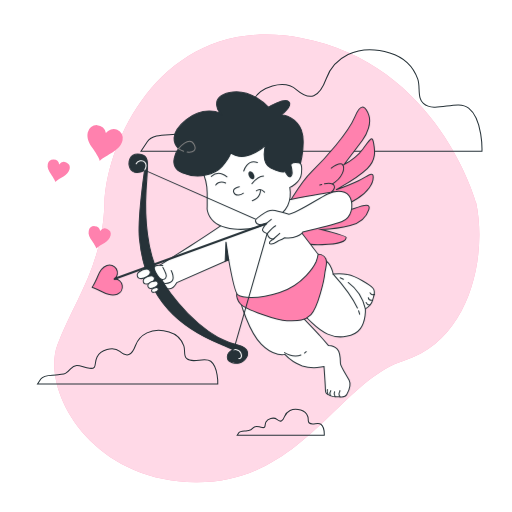
t = 0.00 s
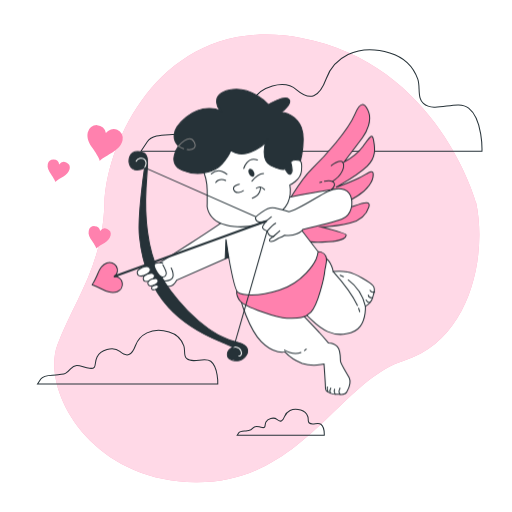
t = 0.19 s
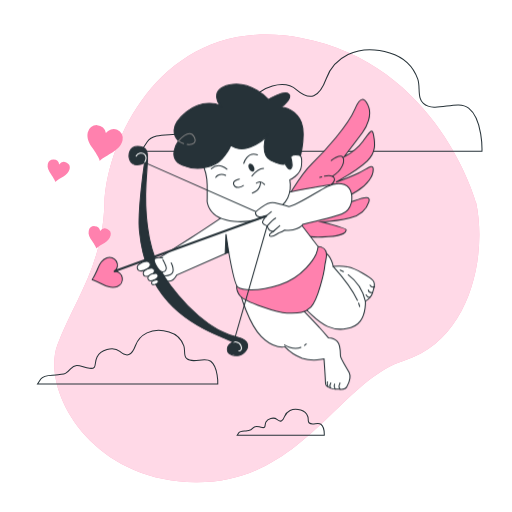
t = 0.56 s
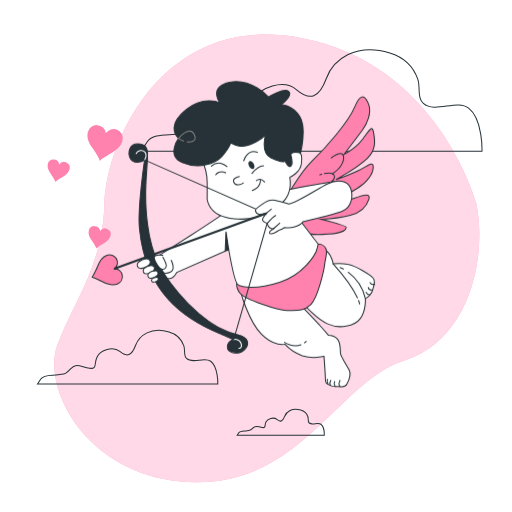
t = 0.75 s
t = 0.94 s: frame unchanged from t = 0.56 s, image omitted
t = 1.31 s: frame unchanged from t = 0.19 s, image omitted

The animated SVG that drew these frames (rendered in a browser with its animation timeline set to each time). Animation: 1 CSS @keyframes rule; one cycle of 1.50 s, repeats indefinitely.

<svg class="animated" id="freepik_stories-cupid" xmlns="http://www.w3.org/2000/svg" viewBox="0 0 500 500" version="1.1" xmlns:xlink="http://www.w3.org/1999/xlink" xmlns:svgjs="http://svgjs.com/svgjs"><style>svg#freepik_stories-cupid:not(.animated) .animable {opacity: 0;}svg#freepik_stories-cupid.animated #freepik--Cupid--inject-275 {animation: 1.5s Infinite  linear floating;animation-delay: 0s;}            @keyframes floating {                0% {                    opacity: 1;                    transform: translateY(0px);                }                50% {                    transform: translateY(-10px);                }                100% {                    opacity: 1;                    transform: translateY(0px);                }            }        </style><g id="freepik--background-simple--inject-275" class="animable" style="transform-origin: 260.525px 252.373px;"><path d="M465,198S428,62,294,37,104,137,102,199,72,294,56,337,87,470,191,471s140-99,204-119S476,250,465,198Z" style="fill: rgb(255, 129, 174); transform-origin: 260.525px 252.373px;" id="elith29ljezta" class="animable"></path><g id="elh83v10elnnc"><path d="M465,198S428,62,294,37,104,137,102,199,72,294,56,337,87,470,191,471s140-99,204-119S476,250,465,198Z" style="fill: rgb(255, 255, 255); opacity: 0.7; transform-origin: 260.525px 252.373px;" class="animable"></path></g></g><g id="freepik--Clouds--inject-275" class="animable" style="transform-origin: 253.678px 236.798px;"><path d="M410.28,95.8c-1.74-5.64-.32-12.89-2.28-18.52-4.44-12.69-14.53-21.73-27.33-25.61-33-10-55,6-62,25s-16,22-29,11-36-2-42,10,1,23-14,21-24-11-35,1-12,9-23,11-26-1-32,8l-6,9h333s1-31-13-42c-11.55-9.08-32.67,5.45-44.2-4.73A10.9,10.9,0,0,1,410.28,95.8Z" style="fill: none; stroke: rgb(38, 50, 56); stroke-linecap: round; stroke-miterlimit: 10; transform-origin: 304.178px 98.1332px;" id="eltl52kyuk88e" class="animable"></path><path d="M180.74,347.54c-.91-3-.16-6.81-1.2-9.78a21.56,21.56,0,0,0-14.45-13.54c-17.44-5.29-29.06,3.17-32.76,13.21s-8.46,11.63-15.33,5.81-19-1.05-22.2,5.29.53,12.15-7.4,11.1-12.68-5.82-18.49.53-6.35,4.75-12.16,5.81S43,365.44,39.84,370.2L36.67,375h176s.53-16.38-6.87-22.19c-6.11-4.8-17.27,2.88-23.36-2.5A5.8,5.8,0,0,1,180.74,347.54Z" style="fill: none; stroke: rgb(38, 50, 56); stroke-linecap: round; stroke-miterlimit: 10; transform-origin: 124.674px 348.797px;" id="el0ky2r3k9q3g" class="animable"></path><path d="M301.25,411.72c-.45-1.44-.08-3.29-.59-4.73a10.39,10.39,0,0,0-7-6.54c-8.42-2.55-14,1.53-15.83,6.38s-4.08,5.62-7.4,2.81-9.19-.51-10.72,2.55.26,5.87-3.57,5.36-6.13-2.81-8.93.26-3.07,2.29-5.87,2.8-6.64-.25-8.17,2.05L231.67,425h85s.26-7.91-3.32-10.72c-2.95-2.31-8.34,1.4-11.28-1.2A2.83,2.83,0,0,1,301.25,411.72Z" style="fill: none; stroke: rgb(38, 50, 56); stroke-linecap: round; stroke-miterlimit: 10; transform-origin: 274.172px 412.333px;" id="eluw7fcrc8y0n" class="animable"></path></g><g id="freepik--Hearts--inject-275" class="animable" style="transform-origin: 83.192px 182.421px;"><path d="M68,165.07a5.66,5.66,0,0,0-10.21-4.42,5.66,5.66,0,0,0-11.12-.41c-.81,3.56,1,7.08,3.15,9.81.43.54,4.72,7.08,4.16,7.6C58.27,173.65,66.47,171.76,68,165.07Z" style="fill: rgb(255, 129, 174); transform-origin: 57.3065px 166.737px;" id="elhei53un2erk" class="animable"></path><path d="M108,230.07a5.66,5.66,0,0,0-10.21-4.42,5.66,5.66,0,0,0-11.12-.41c-.81,3.56,1,7.08,3.15,9.81.43.54,4.72,7.08,4.16,7.6C98.27,238.65,106.47,236.76,108,230.07Z" style="fill: rgb(255, 129, 174); transform-origin: 97.3065px 231.737px;" id="eljme5zmsh73o" class="animable"></path><path d="M119.68,137A9,9,0,0,0,103.41,130a9,9,0,0,0-17.73-.65c-1.29,5.67,1.62,11.29,5,15.64.68.87,7.52,11.29,6.62,12.13C104.19,150.72,117.27,147.7,119.68,137Z" style="fill: rgb(255, 129, 174); transform-origin: 102.639px 139.656px;" id="el96hlf8b0t0f" class="animable"></path></g><g id="freepik--Cupid--inject-275" class="animable animator-active" style="transform-origin: 227.717px 238.547px;"><path d="M234.94,294.77s7.51,28.33,20.15,41.31,23.08,10,23.08,10a43.29,43.29,0,0,0,17.07,11.27c10.25,3.42,21.17.68,21.17.68s1.37,19.12,1.37,22.54,1,4.1,4.78,5.8,8.53,1,8.53,1,5.81,1,7.52-2.05,4.43-9.9,2.39-14-8.54-13.66-8.54-16.39,0-10.92-3.07-14-8.54-3.41-8.54-3.41-5-5.89-8.4-9.65S295,309.45,295,309.45,243.48,291.35,234.94,294.77Z" style="fill: rgb(255, 255, 255); stroke: rgb(38, 50, 56); stroke-linecap: round; stroke-miterlimit: 10; transform-origin: 288.334px 340.933px;" id="el1qelrwspgt3" class="animable"></path><path d="M297.26,344.8a16.55,16.55,0,0,0,1.74-1.47" style="fill: none; stroke: rgb(38, 50, 56); stroke-linecap: round; stroke-miterlimit: 10; transform-origin: 298.13px 344.065px;" id="el0eh3f54jyitd" class="animable"></path><path d="M277.83,344.36s8.05,5.29,16,2.28" style="fill: none; stroke: rgb(38, 50, 56); stroke-linecap: round; stroke-miterlimit: 10; transform-origin: 285.83px 345.963px;" id="el2hqhldh829m" class="animable"></path><path d="M332.08,387.51a4.58,4.58,0,0,1-1.05-2.76c0-1.57.92-2,.92-3.41" style="fill: none; stroke: rgb(38, 50, 56); stroke-linecap: round; stroke-miterlimit: 10; transform-origin: 331.555px 384.425px;" id="el9ic42dt74n4" class="animable"></path><path d="M327.35,387.51a4.65,4.65,0,0,1-.65-4.86" style="fill: none; stroke: rgb(38, 50, 56); stroke-linecap: round; stroke-miterlimit: 10; transform-origin: 326.821px 385.08px;" id="el86jc0ipvmz8" class="animable"></path><path d="M322.56,386.35s-1-3,.46-4.88" style="fill: none; stroke: rgb(38, 50, 56); stroke-linecap: round; stroke-miterlimit: 10; transform-origin: 322.623px 383.91px;" id="el9uw00161kw9" class="animable"></path><path d="M320.26,384.89s-1.18-2.76-.53-4.47" style="fill: none; stroke: rgb(38, 50, 56); stroke-linecap: round; stroke-miterlimit: 10; transform-origin: 319.897px 382.655px;" id="eliugsxgrrt9" class="animable"></path><path d="M297.55,307.84s11,13.33,22.45,18.49,26.27,2.35,31.9-5.39,4.92-19.23,4.92-19.23,5.87-4,7-8.45,3.52-8.21.47-11.73-16.42-11.72-24.86-13.36a38.87,38.87,0,0,0-14.08-.47s-1.34-10.05-8.61-14-23.69,38-22.75,43.86A33.28,33.28,0,0,0,297.55,307.84Z" style="fill: rgb(255, 255, 255); stroke: rgb(38, 50, 56); stroke-linecap: round; stroke-miterlimit: 10; transform-origin: 329.866px 291.194px;" id="elf9l8vwsastc" class="animable"></path><path d="M350.18,303.53a24.41,24.41,0,0,1,1,3.34" style="fill: none; stroke: rgb(38, 50, 56); stroke-linecap: round; stroke-miterlimit: 10; transform-origin: 350.68px 305.2px;" id="ela61rzpjk10e" class="animable"></path><path d="M325.39,267.7s17.12,19.05,23.65,33.13" style="fill: none; stroke: rgb(38, 50, 56); stroke-linecap: round; stroke-miterlimit: 10; transform-origin: 337.215px 284.265px;" id="eleqinxlkru1u" class="animable"></path><path d="M340,275.85a44.17,44.17,0,0,1,16.82,25.86" style="fill: none; stroke: rgb(38, 50, 56); stroke-linecap: round; stroke-miterlimit: 10; transform-origin: 348.41px 288.78px;" id="el5wfxxvps8fe" class="animable"></path><path d="M335.32,272.78a29.84,29.84,0,0,0-3.12-1.57" style="fill: none; stroke: rgb(38, 50, 56); stroke-linecap: round; stroke-miterlimit: 10; transform-origin: 333.76px 271.995px;" id="elkt4sldp7ynn" class="animable"></path><path d="M365.74,287.4s-2.58,1.87-4.46-1.41" style="fill: none; stroke: rgb(38, 50, 56); stroke-linecap: round; stroke-miterlimit: 10; transform-origin: 363.51px 286.96px;" id="el5eoiajap8j6" class="animable"></path><path d="M363.86,293.26s-3.75.47-4.22-2.58" style="fill: none; stroke: rgb(38, 50, 56); stroke-linecap: round; stroke-miterlimit: 10; transform-origin: 361.75px 291.983px;" id="elgjvrd94ha2k" class="animable"></path><path d="M361.28,297.72s-2.34.47-3.75-2.35" style="fill: none; stroke: rgb(38, 50, 56); stroke-linecap: round; stroke-miterlimit: 10; transform-origin: 359.405px 296.56px;" id="ela646s8bh3bj" class="animable"></path><path d="M277.09,207.21s14.8-27.49,27.48-39.83,35.24-37.35,41.94-53.21,11.28-8.81,13.74-1.41-1.42,17.58-6.36,24.28-17.95,23.65-17.95,23.65,11.94-6.23,18.64-15.39,8.84-13.51,10.25-5.76,2.61,16.63-6.2,25.09c-9,8.64-19.8,14.42-30.45,20.73,0,0,13-4.58,21.85-8.81s14.45-9.87,14.45-3.53-5.64,14.8-15.5,20.79-26.08,14.8-26.08,14.8,12.33-1.05,22.9-4.93,16.21-4.93,14.45.71-6,12.68-18.32,15.85-28.19,3.88-28.19,3.88,24.66,6.34,24.31,7.75.71,5.29-17.62,6.7-20.09-1.06-20.09-1.06S306,241,306,245.26s-7.4,7.05-7.4,7.05-18-18-24.31-29.25S277.09,207.21,277.09,207.21Z" style="fill: rgb(255, 129, 174); stroke: rgb(38, 50, 56); stroke-linecap: round; stroke-miterlimit: 10; transform-origin: 318.939px 178.464px;" id="elzxmagzeszfd" class="animable"></path><path d="M323.49,164.17s8.84-6.78,11.2-3.24,0,12.66-10.32,18.85" style="fill: none; stroke: rgb(38, 50, 56); stroke-linecap: round; stroke-miterlimit: 10; transform-origin: 329.51px 169.843px;" id="el1nvf2bokf06" class="animable"></path><path d="M316.84,179.49c3.59-.67,8.21-.88,9.6,2.06,2.35,5-13,13.26-13,13.26" style="fill: none; stroke: rgb(38, 50, 56); stroke-linecap: round; stroke-miterlimit: 10; transform-origin: 320.062px 186.94px;" id="elsrym4zzn67" class="animable"></path><path d="M312.29,180.67s.74-.26,1.88-.57" style="fill: none; stroke: rgb(38, 50, 56); stroke-linecap: round; stroke-miterlimit: 10; transform-origin: 313.23px 180.385px;" id="elhxla81ou5p5" class="animable"></path><path d="M231.17,285.67a14.53,14.53,0,0,0,3.5,11c4.5,5.5,36,16.5,45.5,16.5s16.5,1,23.5-6,13-34.5,13.5-40,3-10,1-14.5-7.5-4.34-7.5-4.34-12.5,19.34-41,29.34S231.17,285.67,231.17,285.67Z" style="fill: rgb(255, 129, 174); stroke: rgb(38, 50, 56); stroke-linecap: round; stroke-miterlimit: 10; transform-origin: 275.016px 280.774px;" id="elyiu355p5ag8" class="animable"></path><path d="M218.33,218.67S198.67,232,186,240s-41,26-41,26l13,16a50.42,50.42,0,0,0,7.67,0c4-.33,7-6,7-6l50.66-22.33s5.67,32,9,34.33,17,5.33,40.67-2.33,34.33-27,35.67-30a35.13,35.13,0,0,0,2-7.34l-21-27.33s46.25-4.67,47.25-12.33-.25-21.75-7.25-21.75S277.33,196,269.33,198,224.33,210.67,218.33,218.67Z" style="fill: rgb(255, 255, 255); stroke: rgb(38, 50, 56); stroke-linecap: round; stroke-miterlimit: 10; transform-origin: 241.111px 238.753px;" id="el8blggt6s315" class="animable"></path><polygon points="223.33 253.67 220.67 236.17 219.9 254.85 223.33 253.67" style="fill: rgb(38, 50, 56); stroke: rgb(38, 50, 56); stroke-linecap: round; stroke-miterlimit: 10; transform-origin: 221.615px 245.51px;" id="elabkcu03xzbw" class="animable"></polygon><path d="M156.42,275.42a11.23,11.23,0,0,0,10,.25c5.5-2.5.75-11.5.75-11.5" style="fill: none; stroke: rgb(38, 50, 56); stroke-linecap: round; stroke-miterlimit: 10; transform-origin: 162.748px 270.447px;" id="el7xaj2t3t7k" class="animable"></path><path d="M196.67,165.33a51.38,51.38,0,0,1,5.66,23v13s-2.33,19.34,26.34,22.34,48.66-15,52.33-23S283,183,283,183s10.33-4.33,11.33-13.33-1-9.72-1-9.72-1.32-15.95-13-25.28S231,126,212.33,140,196.67,165.33,196.67,165.33Z" style="fill: rgb(255, 255, 255); stroke: rgb(38, 50, 56); stroke-linecap: round; stroke-miterlimit: 10; transform-origin: 245.551px 176.222px;" id="elalvr10q08d" class="animable"></path><path d="M233.67,182.33s-7.34,1.34-5.34,5.67,7.67,2,9.34.67" style="fill: none; stroke: rgb(38, 50, 56); stroke-linecap: round; stroke-miterlimit: 10; transform-origin: 232.827px 186.415px;" id="el34cz0x6vzrv" class="animable"></path><path d="M247.71,170c1.08,2,1,4.21-.25,4.86s-3.09-.48-4.17-2.51-1-4.2.25-4.85S246.63,168,247.71,170Z" style="fill: rgb(38, 50, 56); transform-origin: 245.5px 171.181px;" id="eliyzfwqov73m" class="animable"></path><path d="M246,179.33s6-7,11.33-7.33" style="fill: none; stroke: rgb(38, 50, 56); stroke-linecap: round; stroke-miterlimit: 10; transform-origin: 251.665px 175.665px;" id="elgf7pderdln" class="animable"></path><path d="M250.33,186.33s3.67-3.33,8,1.34" style="fill: none; stroke: rgb(38, 50, 56); stroke-linecap: round; stroke-miterlimit: 10; transform-origin: 254.33px 186.425px;" id="eln4n25tp9uep" class="animable"></path><path d="M254.33,185.67s.67,7.33-8,10.33" style="fill: none; stroke: rgb(38, 50, 56); stroke-linecap: round; stroke-miterlimit: 10; transform-origin: 250.336px 190.835px;" id="elu284bo0v6hb" class="animable"></path><path d="M238,167s3.33-12,13.33-8.33" style="fill: none; stroke: rgb(38, 50, 56); stroke-linecap: round; stroke-miterlimit: 10; transform-origin: 244.665px 162.486px;" id="eli9bgepg5fpb" class="animable"></path><path d="M210.67,180.67s3.33-5,9.66-2" style="fill: none; stroke: rgb(38, 50, 56); stroke-linecap: round; stroke-miterlimit: 10; transform-origin: 215.5px 179.191px;" id="elpcztq54i53i" class="animable"></path><path d="M221.67,172.67s-7.67-7.34-15.34-.34" style="fill: none; stroke: rgb(38, 50, 56); stroke-linecap: round; stroke-miterlimit: 10; transform-origin: 214px 170.987px;" id="el4ighvx5ynyn" class="animable"></path><path d="M214.8,110.55s-15.62-7.59-32.93,6.34-11.82,23.64-7.59,28.28c0,0-12.25,16.89,3.8,23.64s32.08,1.27,38.83-6.33,8.45-13.09,8.45-13.09,7.6,6.34,19,1.69S259.55,141,259.55,141s-5.91,18.15,5.07,23.22,13.93,3.38,13.93,3.38,2.95,6.75,5.49,4.64,0-11,0-11-.43-2.53,4.64-2.53,4.64,1.27,4.64,1.27,6.76-25.33-.84-36.73-17.73-11-17.73-11,11.82-9.28,7.18-13.08-19.85,5.48-19.85,5.48-16.88-19-38-14.35S214.8,110.55,214.8,110.55Z" style="fill: rgb(38, 50, 56); stroke: rgb(38, 50, 56); stroke-linecap: round; stroke-miterlimit: 10; transform-origin: 232.949px 131.108px;" id="el9lnomc4s4bd" class="animable"></path><path d="M179.3,147.65a24.54,24.54,0,0,1-5-2.48s10.39-12.84,15.26-4.09c2.89,5.17-.82,8.32-6.84,7.43" style="fill: none; stroke: rgb(130, 130, 130); stroke-linecap: round; stroke-miterlimit: 10; transform-origin: 182.43px 143.343px;" id="elmp7ahcz7doa" class="animable"></path><path d="M141.17,166.17s-7,47-5,67,7.5,46.5,28.5,69.5,47.37,31.7,54,34.73c5.55,2.55,9.51,4.27,9.51,4.27s-7.06,1.26-6.06,8.25c.67,4.7,7.95,5.24,11.47,4.5,5.22-1.11,10.78-7.9,7-13.11-3.2-4.46-13-5.36-17.84-7.21-26.7-10.27-56.12-42.93-67.62-65.93s-14-55.5-12.5-82,4.2-33.95-5.84-35.5c-11-1.69-12.16,8.5-9.66,14S138.17,168.67,141.17,166.17Z" style="fill: rgb(38, 50, 56); stroke: rgb(38, 50, 56); stroke-linecap: round; stroke-miterlimit: 10; transform-origin: 183.93px 252.588px;" id="el1bexaie7s6y" class="animable"></path><path d="M141.17,166.17s2.81-4.58.33-7.61-7.44-1.38-8.54,1.38" style="fill: none; stroke: rgb(255, 255, 255); stroke-linecap: round; stroke-miterlimit: 10; transform-origin: 137.741px 161.554px;" id="elazozdkf0tqn" class="animable"></path><path d="M228.17,341.67s5-1.67,7.08,3.29-2,5.26-2,5.26" style="fill: none; stroke: rgb(255, 255, 255); stroke-linecap: round; stroke-miterlimit: 10; transform-origin: 232.005px 345.81px;" id="elrn4ziwrnos" class="animable"></path><polyline points="141.17 166.17 263.17 219.93 228.17 341.67" style="fill: none; stroke: rgb(38, 50, 56); stroke-linecap: round; stroke-miterlimit: 10; transform-origin: 202.17px 253.92px;" id="el8tr209or40s" class="animable"></polyline><path d="M159,259.33s-7.67-1-8.33,1.67,4.66,11.67,7.66,12,5-2.33,3.67-5.67a62.28,62.28,0,0,0-3-6.33" style="fill: rgb(255, 255, 255); stroke: rgb(38, 50, 56); stroke-linecap: round; stroke-miterlimit: 10; transform-origin: 156.517px 266.087px;" id="ele8ulkkw9fsg" class="animable"></path><path d="M138.91,263.63S134,266,134,268.33s1.16,3.79,3.83,3.79,9.3-2.88,9-6.22S143.91,262,138.91,263.63Z" style="fill: rgb(255, 255, 255); stroke: rgb(38, 50, 56); stroke-linecap: round; stroke-miterlimit: 10; transform-origin: 140.42px 267.434px;" id="elcrqpf2p7tvq" class="animable"></path><path d="M144.08,270.08s-4.22,2-4.22,4.05,1,3.25,3.29,3.25,8-2.48,7.72-5.34S148.38,268.65,144.08,270.08Z" style="fill: rgb(255, 255, 255); stroke: rgb(38, 50, 56); stroke-linecap: round; stroke-miterlimit: 10; transform-origin: 145.37px 273.347px;" id="elstz7fj235nm" class="animable"></path><path d="M148.25,275s-3.85,1.86-3.85,3.69a2.67,2.67,0,0,0,3,3c2.09,0,7.29-2.27,7-4.88S152.17,273.73,148.25,275Z" style="fill: rgb(255, 255, 255); stroke: rgb(38, 50, 56); stroke-linecap: round; stroke-miterlimit: 10; transform-origin: 149.394px 278.018px;" id="el1agcfdv5x2j" class="animable"></path><path d="M150.51,281.16s-2.52,1.22-2.52,2.42a1.74,1.74,0,0,0,2,1.94c1.37,0,4.78-1.48,4.61-3.19S153.08,280.31,150.51,281.16Z" style="fill: rgb(255, 255, 255); stroke: rgb(38, 50, 56); stroke-linecap: round; stroke-miterlimit: 10; transform-origin: 151.291px 283.123px;" id="ely3hl3i0nm4l" class="animable"></path><path d="M282.17,209.17s-8.5-2.25-13.5-3.5-10.25,2-12.5,3.75-7.25,4.25-6.75,6.25a4.56,4.56,0,0,0,3.5,3.5c1.75.5,7.5-1.25,7.5-1.25s-4.75,5.75-4,7.25,4.5,3,4.5,3,1,3.25,2.5,4.25a7.16,7.16,0,0,0,3.5,1s-6,3.5-3,4.75,7-3,9-3.5a21.69,21.69,0,0,0,5-2.5s7.21.88,12-1.37,5.75-4.25,5.75-4.25,28.54-6.38,38.29-10.13,11.25-15.75,8.25-23-13-8.5-22.25-4S290.17,207.92,282.17,209.17Z" style="fill: rgb(255, 255, 255); stroke: rgb(38, 50, 56); stroke-linecap: round; stroke-miterlimit: 10; transform-origin: 296.49px 212.596px;" id="el3llb06r3avl" class="animable"></path><path d="M260.92,228.17s5.5-6.5,8.25-7.75" style="fill: none; stroke: rgb(38, 50, 56); stroke-linecap: round; stroke-miterlimit: 10; transform-origin: 265.045px 224.295px;" id="elxhcl3jjn8aq" class="animable"></path><line x1="266.92" y1="233.42" x2="273.17" y2="227.92" style="fill: none; stroke: rgb(38, 50, 56); stroke-linecap: round; stroke-miterlimit: 10; transform-origin: 270.045px 230.67px;" id="elxhpeu1mo5qh" class="animable"></line><line x1="260.42" y1="217.92" x2="264.92" y2="214.17" style="fill: none; stroke: rgb(38, 50, 56); stroke-linecap: round; stroke-miterlimit: 10; transform-origin: 262.67px 216.045px;" id="el4ut6covgsxi" class="animable"></line><path d="M114.46,287.35a7.75,7.75,0,0,0-2.41-15,7.75,7.75,0,0,0-7.71-13.13c-4.7,1.69-7.41,6.39-9,10.86-.31.9-4.7,10.66-5.72,10.39C97.41,282.45,105.63,290.52,114.46,287.35Z" style="fill: rgb(255, 129, 174); stroke: rgb(38, 50, 56); stroke-linecap: round; stroke-miterlimit: 10; transform-origin: 104.554px 273.424px;" id="el80kfzzs5rfr" class="animable"></path><line x1="112.05" y1="272.31" x2="259.62" y2="218.54" style="fill: none; stroke: rgb(38, 50, 56); stroke-linecap: round; stroke-linejoin: round; stroke-width: 2px; transform-origin: 185.835px 245.425px;" id="elsrcy6kqjv8" class="animable"></line></g><defs>     <filter id="active" height="200%">         <feMorphology in="SourceAlpha" result="DILATED" operator="dilate" radius="2"></feMorphology>                <feFlood flood-color="#32DFEC" flood-opacity="1" result="PINK"></feFlood>        <feComposite in="PINK" in2="DILATED" operator="in" result="OUTLINE"></feComposite>        <feMerge>            <feMergeNode in="OUTLINE"></feMergeNode>            <feMergeNode in="SourceGraphic"></feMergeNode>        </feMerge>    </filter>    <filter id="hover" height="200%">        <feMorphology in="SourceAlpha" result="DILATED" operator="dilate" radius="2"></feMorphology>                <feFlood flood-color="#ff0000" flood-opacity="0.5" result="PINK"></feFlood>        <feComposite in="PINK" in2="DILATED" operator="in" result="OUTLINE"></feComposite>        <feMerge>            <feMergeNode in="OUTLINE"></feMergeNode>            <feMergeNode in="SourceGraphic"></feMergeNode>        </feMerge>            <feColorMatrix type="matrix" values="0   0   0   0   0                0   1   0   0   0                0   0   0   0   0                0   0   0   1   0 "></feColorMatrix>    </filter></defs></svg>